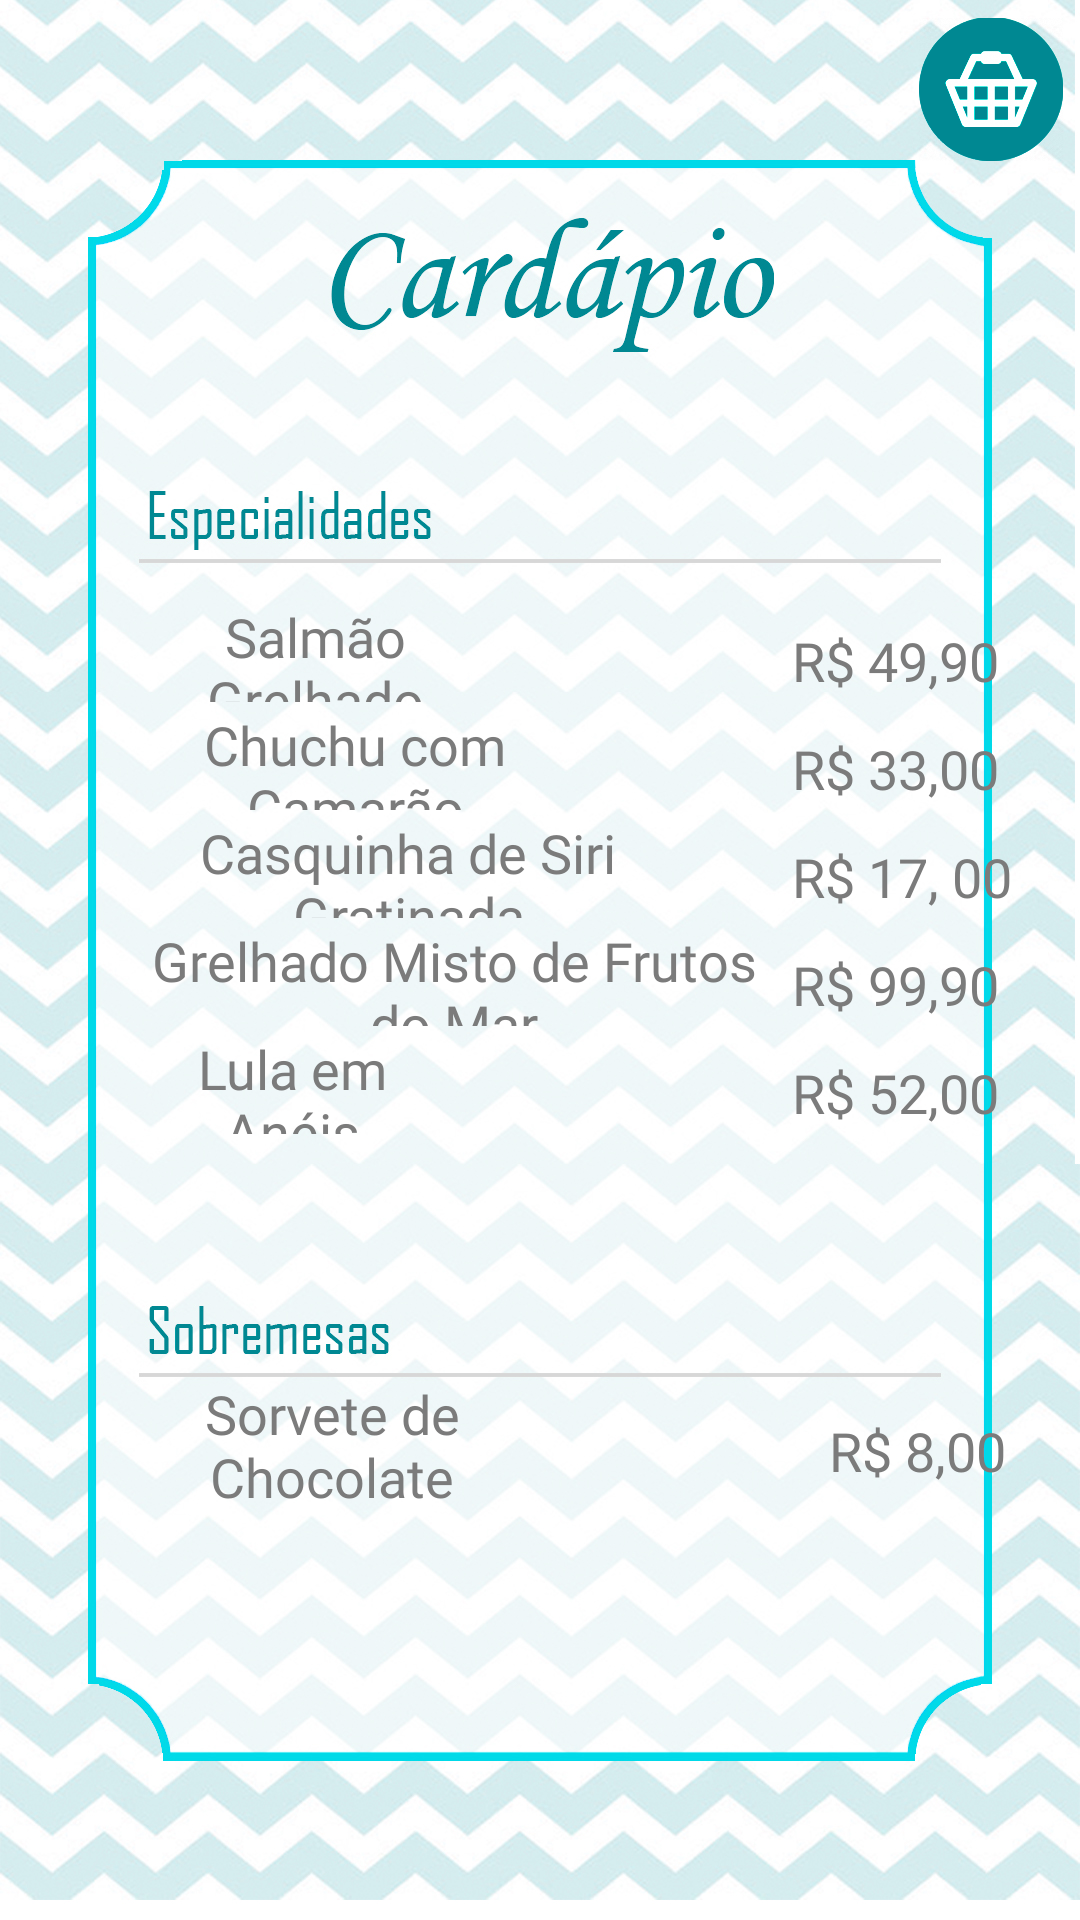

Write the Android layout XML for this screen, with the resource values it uses.
<!-- AndroidManifest.xml: application theme Theme.AppCompat.Light.NoActionBar -->
<!-- res/layout/activity_pratos.xml -->
<?xml version="1.0" encoding="utf-8"?>
<android.support.constraint.ConstraintLayout xmlns:android="http://schemas.android.com/apk/res/android"
    xmlns:app="http://schemas.android.com/apk/res-auto"
    xmlns:tools="http://schemas.android.com/tools"
    android:layout_width="match_parent"
    android:layout_height="match_parent"
    android:background="@drawable/cardapiodepratos"
    tools:context=".PratosActivity"
    tools:layout_editor_absoluteY="25dp">

    <ImageButton
        android:id="@+id/imgbtnCarrinhoPartos"
        android:layout_width="60dp"
        android:layout_height="60dp"
        android:background="@null"
        android:scaleType="fitCenter"
        app:layout_constraintBottom_toBottomOf="parent"
        app:layout_constraintEnd_toEndOf="parent"
        app:layout_constraintHorizontal_bias="1.0"
        app:layout_constraintStart_toStartOf="parent"
        app:layout_constraintTop_toTopOf="parent"
        app:layout_constraintVertical_bias="0.0"
        app:srcCompat="@drawable/carrinho" />

    <Button
        android:id="@+id/btnSalmao"
        android:layout_width="114dp"
        android:layout_height="34dp"
        android:layout_alignParentStart="true"
        android:layout_alignParentTop="true"
        android:layout_marginStart="48dp"
        android:layout_marginTop="200dp"
        android:background="@null"
        android:fontFamily="@font/agency_fb"
        android:text="Salmão Grelhado"
        android:textAllCaps="false"
        android:textColor="@color/TextoCardapio"
        android:textSize="18sp"
        app:layout_constraintStart_toStartOf="parent"
        app:layout_constraintTop_toTopOf="parent" />

    <Button
        android:id="@+id/btnChuchu"
        android:layout_width="141dp"
        android:layout_height="34dp"
        android:layout_above="@+id/btnSiri"
        android:layout_alignStart="@+id/btnSalmao"
        android:layout_marginStart="48dp"
        android:layout_marginTop="236dp"
        android:background="@null"
        android:fontFamily="@font/agency_fb"
        android:text="Chuchu com Camarão"
        android:textAllCaps="false"
        android:textColor="@color/TextoCardapio"
        android:textSize="18sp"
        app:layout_constraintStart_toStartOf="parent"
        app:layout_constraintTop_toTopOf="parent" />

    <Button
        android:id="@+id/btnSiri"
        android:layout_width="176dp"
        android:layout_height="34dp"
        android:layout_alignStart="@+id/btnSalmao"
        android:layout_alignTop="@+id/txt3"
        android:layout_marginStart="48dp"
        android:layout_marginTop="272dp"
        android:background="@null"
        android:fontFamily="@font/agency_fb"
        android:text="Casquinha de Siri Gratinada"
        android:textAllCaps="false"
        android:textColor="@color/TextoCardapio"
        android:textSize="18sp"
        app:layout_constraintStart_toStartOf="parent"
        app:layout_constraintTop_toTopOf="parent" />

    <Button
        android:id="@+id/btnFrutos"
        android:layout_width="207dp"
        android:layout_height="34dp"
        android:layout_above="@+id/btnFrutos"
        android:layout_alignStart="@+id/btnSalmao"
        android:layout_marginStart="48dp"
        android:layout_marginTop="308dp"
        android:background="@null"
        android:fontFamily="@font/agency_fb"
        android:text="Grelhado Misto de Frutos do Mar"
        android:textAllCaps="false"
        android:textColor="@color/TextoCardapio"
        android:textSize="18sp"
        app:layout_constraintStart_toStartOf="parent"
        app:layout_constraintTop_toTopOf="parent"
        tools:ignore="NotSibling" />

    <Button
        android:id="@+id/btnLula"
        android:layout_width="99dp"
        android:layout_height="34dp"
        android:layout_alignParentBottom="true"
        android:layout_alignStart="@+id/btnSalmao"
        android:layout_marginStart="48dp"
        android:layout_marginTop="344dp"
        android:background="@null"
        android:fontFamily="@font/agency_fb"
        android:text="Lula em Anéis"
        android:textAllCaps="false"
        android:textColor="@color/TextoCardapio"
        android:textSize="18sp"
        app:layout_constraintStart_toStartOf="parent"
        app:layout_constraintTop_toTopOf="parent" />

    <Button
        android:id="@+id/btnSorvete"
        android:layout_width="134dp"
        android:layout_height="48dp"
        android:layout_alignStart="@+id/btnSalmao"
        android:layout_alignParentBottom="true"
        android:layout_marginStart="8dp"
        android:layout_marginTop="404dp"
        android:layout_marginEnd="8dp"
        android:layout_marginBottom="8dp"
        android:background="@null"
        android:fontFamily="@font/agency_fb"
        android:text="Sorvete de Chocolate"
        android:textAllCaps="false"
        android:textColor="@color/TextoCardapio"
        android:textSize="18sp"
        app:layout_constraintBottom_toBottomOf="parent"
        app:layout_constraintEnd_toEndOf="parent"
        app:layout_constraintHorizontal_bias="0.17"
        app:layout_constraintStart_toStartOf="parent"
        app:layout_constraintTop_toTopOf="parent"
        app:layout_constraintVertical_bias="0.299" />

    <TextView
        android:id="@+id/txt1"
        android:layout_width="wrap_content"
        android:layout_height="wrap_content"
        android:layout_alignBottom="@+id/btnSalmao"
        android:layout_alignEnd="@+id/txt3"
        android:layout_marginStart="264dp"
        android:layout_marginTop="208dp"
        android:fontFamily="@font/agency_fb"
        android:text="R$ 49,90"
        android:textColor="@color/TextoCardapio"
        android:textSize="18sp"
        app:layout_constraintStart_toStartOf="parent"
        app:layout_constraintTop_toTopOf="parent" />

    <TextView
        android:id="@+id/txt2"
        android:layout_width="wrap_content"
        android:layout_height="wrap_content"
        android:layout_alignBottom="@+id/btnChuchu"
        android:layout_alignStart="@+id/txt1"
        android:layout_marginStart="264dp"
        android:layout_marginTop="244dp"
        android:fontFamily="@font/agency_fb"
        android:text="R$ 33,00"
        android:textColor="@color/TextoCardapio"
        android:textSize="18sp"
        app:layout_constraintStart_toStartOf="parent"
        app:layout_constraintTop_toTopOf="parent" />

    <TextView
        android:id="@+id/txt3"
        android:layout_width="wrap_content"
        android:layout_height="wrap_content"
        android:layout_alignBottom="@+id/btnSiri"
        android:layout_alignStart="@+id/txt1"
        android:layout_marginStart="264dp"
        android:layout_marginTop="280dp"
        android:fontFamily="@font/agency_fb"
        android:text="R$ 17, 00"
        android:textColor="@color/TextoCardapio"
        android:textSize="18sp"
        app:layout_constraintStart_toStartOf="parent"
        app:layout_constraintTop_toTopOf="parent" />

    <TextView
        android:id="@+id/txt4"
        android:layout_width="wrap_content"
        android:layout_height="wrap_content"
        android:layout_alignBottom="@+id/btnLula"
        android:layout_alignStart="@+id/txt1"
        android:layout_marginStart="264dp"
        android:layout_marginTop="316dp"
        android:fontFamily="@font/agency_fb"
        android:text="R$ 99,90"
        android:textColor="@color/TextoCardapio"
        android:textSize="18sp"
        app:layout_constraintStart_toStartOf="parent"
        app:layout_constraintTop_toTopOf="parent" />

    <TextView
        android:id="@+id/txt5"
        android:layout_width="wrap_content"
        android:layout_height="wrap_content"
        android:layout_alignBottom="@+id/btnFrutos"
        android:layout_alignStart="@+id/txt1"
        android:layout_marginStart="264dp"
        android:layout_marginTop="352dp"
        android:fontFamily="@font/agency_fb"
        android:text="R$ 52,00"
        android:textColor="@color/TextoCardapio"
        android:textSize="18sp"
        app:layout_constraintStart_toStartOf="parent"
        app:layout_constraintTop_toTopOf="parent" />

    <TextView
        android:id="@+id/txt6"
        android:layout_width="wrap_content"
        android:layout_height="wrap_content"
        android:layout_alignStart="@+id/txt1"
        android:layout_alignBottom="@+id/btn6"
        android:layout_marginStart="268dp"
        android:layout_marginTop="416dp"
        android:layout_marginEnd="8dp"
        android:layout_marginBottom="8dp"
        android:fontFamily="@font/agency_fb"
        android:text="R$ 8,00"
        android:textColor="@color/TextoCardapio"
        android:textSize="18sp"
        app:layout_constraintBottom_toBottomOf="parent"
        app:layout_constraintEnd_toEndOf="parent"
        app:layout_constraintHorizontal_bias="0.338"
        app:layout_constraintStart_toStartOf="parent"
        app:layout_constraintTop_toTopOf="parent"
        app:layout_constraintVertical_bias="0.288"
        tools:ignore="UnknownId" />

</android.support.constraint.ConstraintLayout>
<!-- resources referenced by this layout -->
<resources>
  <color name="TextoCardapio">#7b7b7b</color>
  <!-- drawable cardapiodepratos: jpg bitmap (drawable, 685616 bytes) -->
  <!-- drawable carrinho: png bitmap (drawable, 118985 bytes) -->
</resources>
